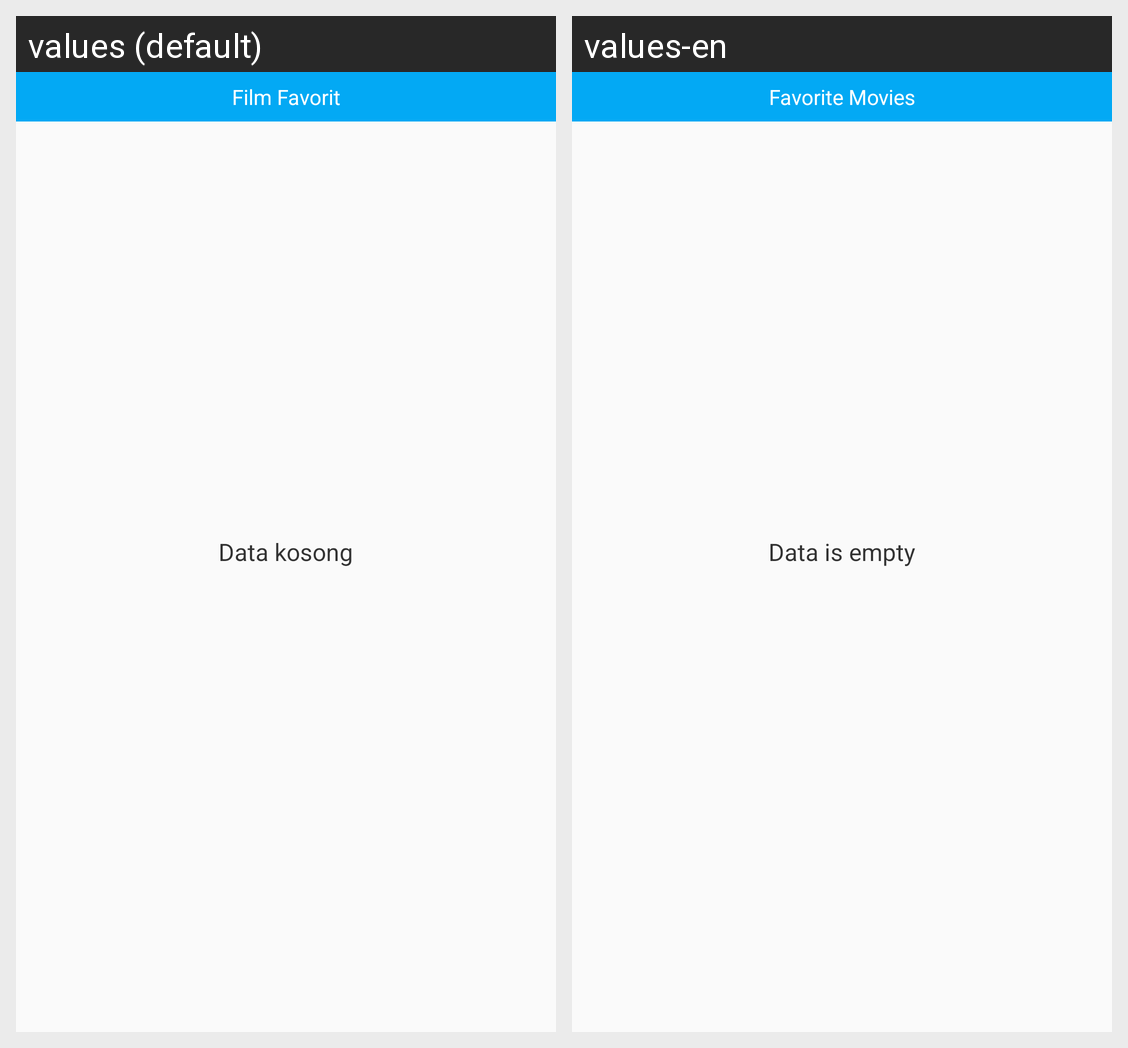

For this localized Android screen grid, give each drawn string resource with its value in every locale shown.
Android screen res/layout/widget_favorites.xml rendered under 2 locales, left to right: values (default), values-en. Device: Nexus 5 (rendered at 1080×1920; each locale shown at half size, 540×960, under a caption strip naming it); theme AppTheme.
Strings drawn on this screen, with the default value and each locale's value (text and hints the layout hard-codes, and strings that could not be matched under every locale, appear in the picture but are not listed):

favorite_movies
  values: Film Favorit
  values-en: Favorite Movies

empty
  values: Data kosong
  values-en: Data is empty
